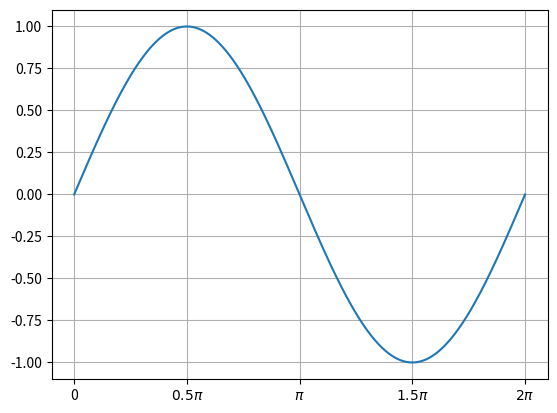

The script that saved this image:
import numpy as np 
import matplotlib.pyplot as plt 
w = np.linspace(0, 2*np.pi, 1000) 
y = np.sin(w) 
plt.xlabel(r'$\omega$') 
plt.ylabel(r'$\sin(\omega)$') 
plt.title(r'Sin($\omega$) Graph') 
ticks = [0, 0.5 * np.pi, np.pi, 1.5 * np.pi, 2 * np.pi] 
tick_labels = ["0", r"$0.5\pi$", r"$\pi$", r"$1.5\pi$", r"$2\pi$"] 
fig, ax = plt.subplots() 
ax.plot(w, y) 
ax.set_xticks(ticks) 
ax.set_xticklabels(tick_labels) 
plt.grid(True) 
plt.show() 
